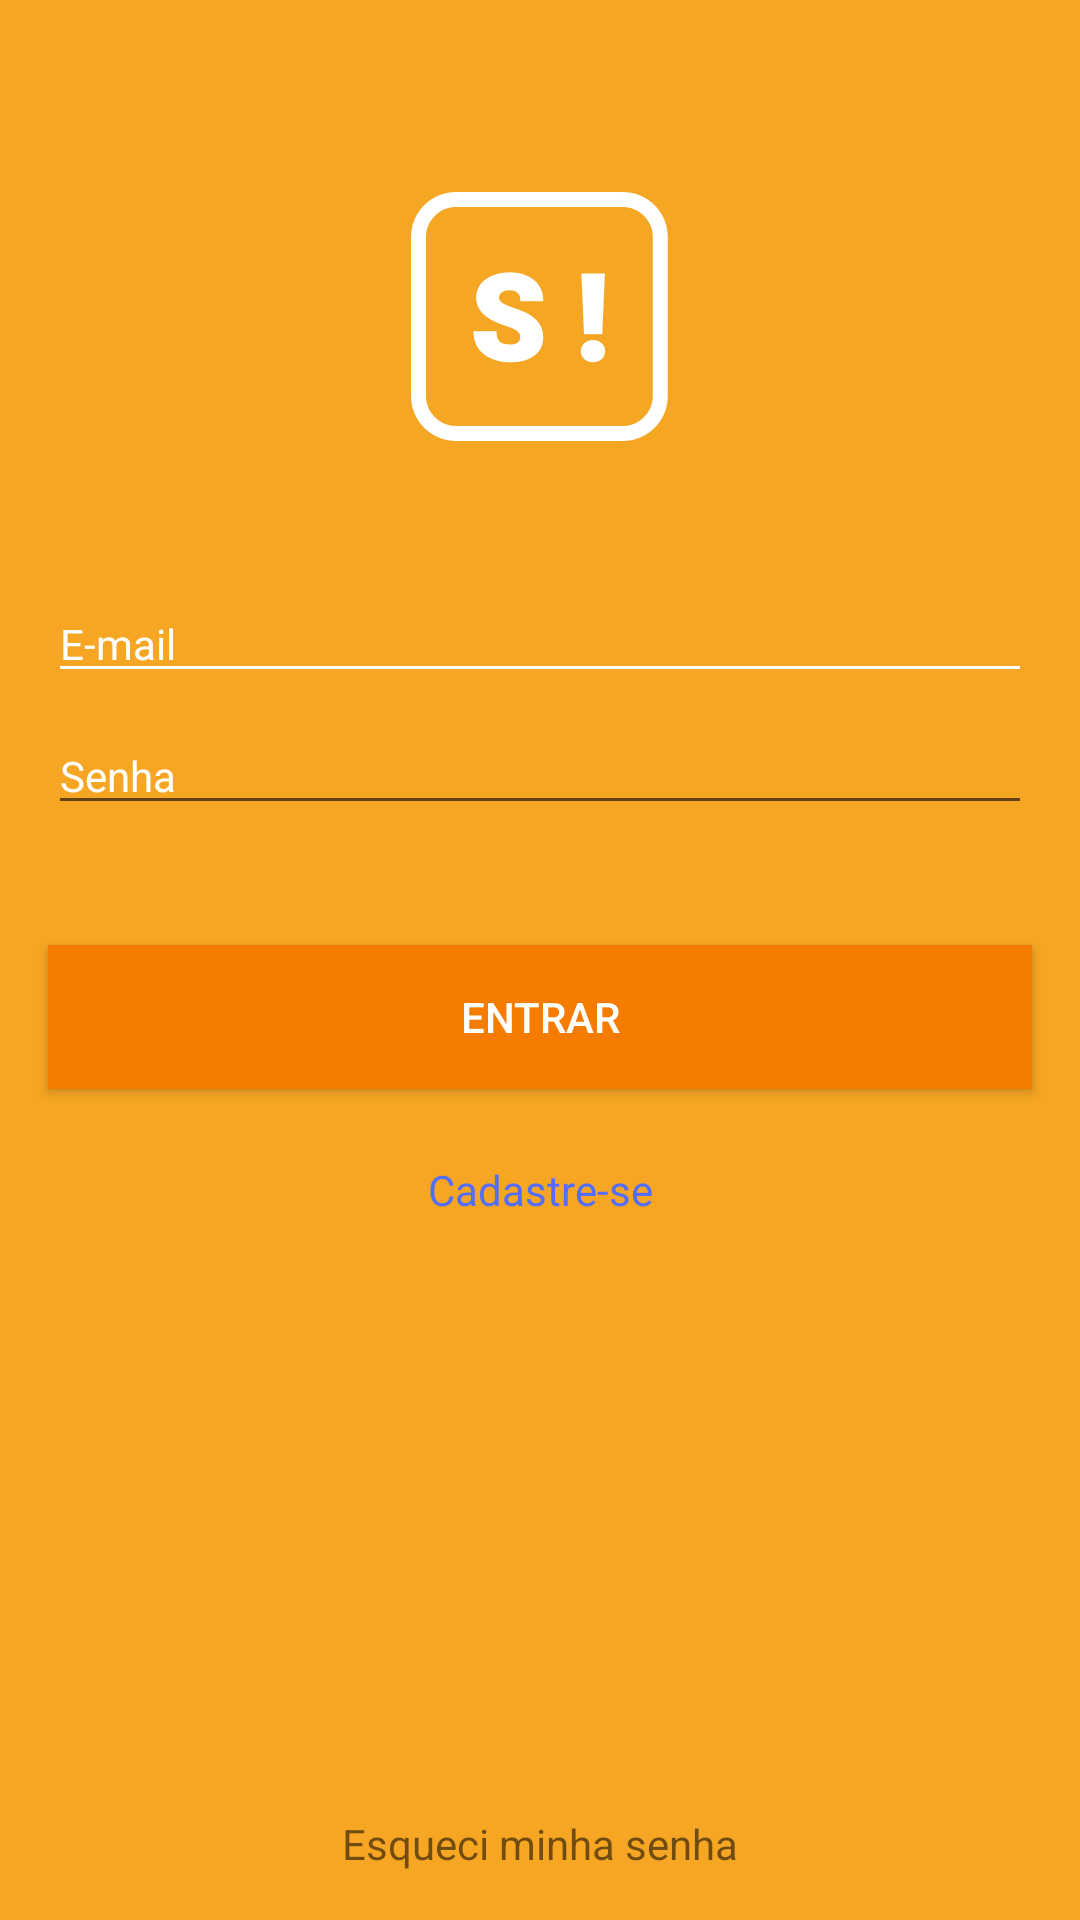

Produce the Android XML layout that renders to this screen, including the resource entries it uses.
<!-- AndroidManifest.xml: application theme Seupedido -->
<!-- res/layout/activity_main2.xml -->
<?xml version="1.0" encoding="utf-8"?>
<RelativeLayout xmlns:android="http://schemas.android.com/apk/res/android"
    xmlns:app="http://schemas.android.com/apk/res-auto"
    xmlns:tools="http://schemas.android.com/tools"
    android:id="@+id/activity_signin"
    android:layout_width="match_parent"
    android:layout_height="match_parent"
    android:paddingBottom="@dimen/activity_vertical_margin"
    android:paddingLeft="@dimen/activity_horizontal_margin"
    android:paddingRight="@dimen/activity_horizontal_margin"
    android:paddingTop="@dimen/activity_vertical_margin"
    android:background="#F6A623"
    tools:context="com.gabrielmadeira.seupedido.Signin">
    <android.support.constraint.ConstraintLayout
        android:layout_width="match_parent"
        android:layout_height="match_parent">
        <ImageView
            android:layout_width="wrap_content"
            android:layout_height="wrap_content"
            android:src="@drawable/logo_image"
            android:layout_marginStart="16dp"
            app:layout_constraintLeft_toLeftOf="parent"
            android:layout_marginEnd="16dp"
            app:layout_constraintRight_toRightOf="parent"
            android:layout_marginTop="64dp"
            app:layout_constraintTop_toTopOf="parent"
            android:id="@+id/imageView2" />

        <EditText
            android:layout_width="0dp"
            android:layout_height="wrap_content"
            android:textSize="@dimen/text_size"
            android:id="@+id/useremailLogin"
            android:inputType="textEmailAddress"
            android:textColor="@color/accent"
            android:hint="@string/e_mail"
            android:textColorHint="@color/white_hint"
            android:backgroundTint="@color/white_hint"
            android:layout_marginStart="16dp"
            app:layout_constraintLeft_toLeftOf="parent"
            android:layout_marginEnd="16dp"
            app:layout_constraintRight_toRightOf="parent"
            fontPath="fonts/Roboto-Regular.ttf"
            android:layout_marginTop="48dp"
            app:layout_constraintTop_toBottomOf="@+id/imageView2"
            app:layout_constraintHorizontal_bias="0.4"
            android:drawableStart="@drawable/ic_email_black_24dp"
            android:drawablePadding="10dp"
            />
        <EditText
            android:layout_width="0dp"
            android:layout_height="wrap_content"
            android:textSize="@dimen/text_size"
            android:inputType="textPassword"
            android:hint="@string/password"
            android:textColor="@color/white_hint"
            android:textColorHint="#FFF"
            android:layout_marginEnd="16dp"
            app:layout_constraintRight_toRightOf="parent"
            android:layout_marginStart="16dp"
            app:layout_constraintLeft_toLeftOf="parent"
            android:layout_marginTop="8dp"
            app:layout_constraintTop_toBottomOf="@+id/useremailLogin"
            andfontPath="fonts/Roboto-Regular.ttf"
            android:id="@+id/userpassLogin"
            android:drawableStart="@drawable/ic_vpn_key_black_24dp"
            android:drawablePadding="10dp"/>
        <TextView
            android:layout_width="wrap_content"
            android:layout_height="wrap_content"
            android:text="@string/forgotPassord"
            android:layout_marginEnd="16dp"
            app:layout_constraintRight_toRightOf="parent"
            android:layout_marginStart="16dp"
            app:layout_constraintLeft_toLeftOf="parent"
            app:layout_constraintBottom_toBottomOf="parent"
            android:layout_marginBottom="16dp" />
        <Button
            android:layout_width="0dp"
            android:layout_height="wrap_content"
            android:background="@color/primary_dark"
            android:elevation="4dp"
            android:id="@+id/loginButton"
            android:layout_marginStart="16dp"
            app:layout_constraintLeft_toLeftOf="parent"
            android:layout_marginEnd="16dp"
            app:layout_constraintRight_toRightOf="parent"
            android:layout_marginTop="40dp"
            app:layout_constraintTop_toBottomOf="@+id/userpassLogin"
            android:textColor="#FFF"
            android:text="@string/signin_btnLogin"
            fontPath="fonts/Roboto-Bold.ttf"
            app:layout_constraintHorizontal_bias="1.0"
            tools:ignore="MissingPrefix"
            android:onClick="login"/>
        <TextView
            android:layout_width="wrap_content"
            android:layout_height="wrap_content"
            app:layout_constraintTop_toBottomOf="@+id/loginButton"
            android:text="@string/signin_btnSignup"
            android:textColor="@color/accent"
            android:layout_marginTop="24dp"
            android:layout_marginEnd="16dp"
            app:layout_constraintRight_toRightOf="parent"
            android:layout_marginStart="16dp"
            app:layout_constraintLeft_toLeftOf="parent"
            fontPath="fonts/Roboto-Bold.ttf"
            tools:ignore="MissingPrefix"
            android:id="@+id/signupButton"
            android:onClick="signupActivity"/>
        <Button
            android:layout_width="0dp"
            android:layout_height="wrap_content"
            android:background="@drawable/facebook_button"
            android:text="@string/facebook"
            android:textColor="@color/white_hint"
            fontPath="fonts/Roboto-Bold.ttf"
            android:layout_marginTop="24dp"
            app:layout_constraintTop_toBottomOf="@+id/signupButton"
            android:layout_marginEnd="16dp"
            app:layout_constraintRight_toRightOf="parent"
            android:layout_marginStart="16dp"
            app:layout_constraintLeft_toLeftOf="parent"
            android:id="@+id/facebookButton"
            android:clickable="true"
            android:alpha="0"
            />


    </android.support.constraint.ConstraintLayout>
</RelativeLayout>
<!-- resources referenced by this layout -->
<resources>
  <color name="accent">#536DFE</color>
  <color name="primary_dark">#f57c00</color>
  <color name="white_hint">#FFFFFF</color>
  <dimen name="activity_horizontal_margin">0dp</dimen>
  <dimen name="activity_vertical_margin">0dp</dimen>
  <dimen name="text_size">14sp</dimen>
  <!-- drawable facebook_button: png bitmap (drawable-hdpi, 1510 bytes) -->
  <!-- drawable logo_image: png bitmap (drawable-hdpi, 4698 bytes) -->
  <string name="e_mail">E-mail</string>
  <string name="facebook">Login com Facebook</string>
  <string name="forgotPassord">Esqueci minha senha</string>
  <string name="password">Senha</string>
  <string name="signin_btnLogin">Entrar</string>
  <string name="signin_btnSignup">Cadastre-se</string>
  <style name="Seupedido" parent="Theme.AppCompat.Light.NoActionBar.FullScreen">
          <item name="colorPrimary">@color/primary</item>
          <item name="colorPrimaryDark">@color/primary_dark</item>
          <item name="colorAccent">@color/blue_accent</item>
          <item name="android:colorBackground">@color/background_material_light</item>
  
      </style>
  <style name="Theme.AppCompat.Light.NoActionBar.FullScreen" parent="@style/Theme.AppCompat.Light">
          
          <item name="colorPrimary">@color/colorPrimary</item>
          <item name="colorPrimaryDark">@color/colorPrimaryDark</item>
          <item name="colorAccent">@color/colorAccent</item>
          <item name="windowNoTitle">true</item>
          <item name="windowActionBar">false</item>
          <item name="android:windowFullscreen">true</item>
          <item name="android:windowContentOverlay">@null</item>
      </style>
  <color name="primary">#F6A623</color>
  <color name="blue_accent">#536DFE</color>
  <color name="background_material_light">#ffe0b2</color>
  <color name="colorPrimary">#F6A623</color>
  <color name="colorPrimaryDark">#f57c00</color>
  <color name="colorAccent">#536DFE</color>
</resources>
